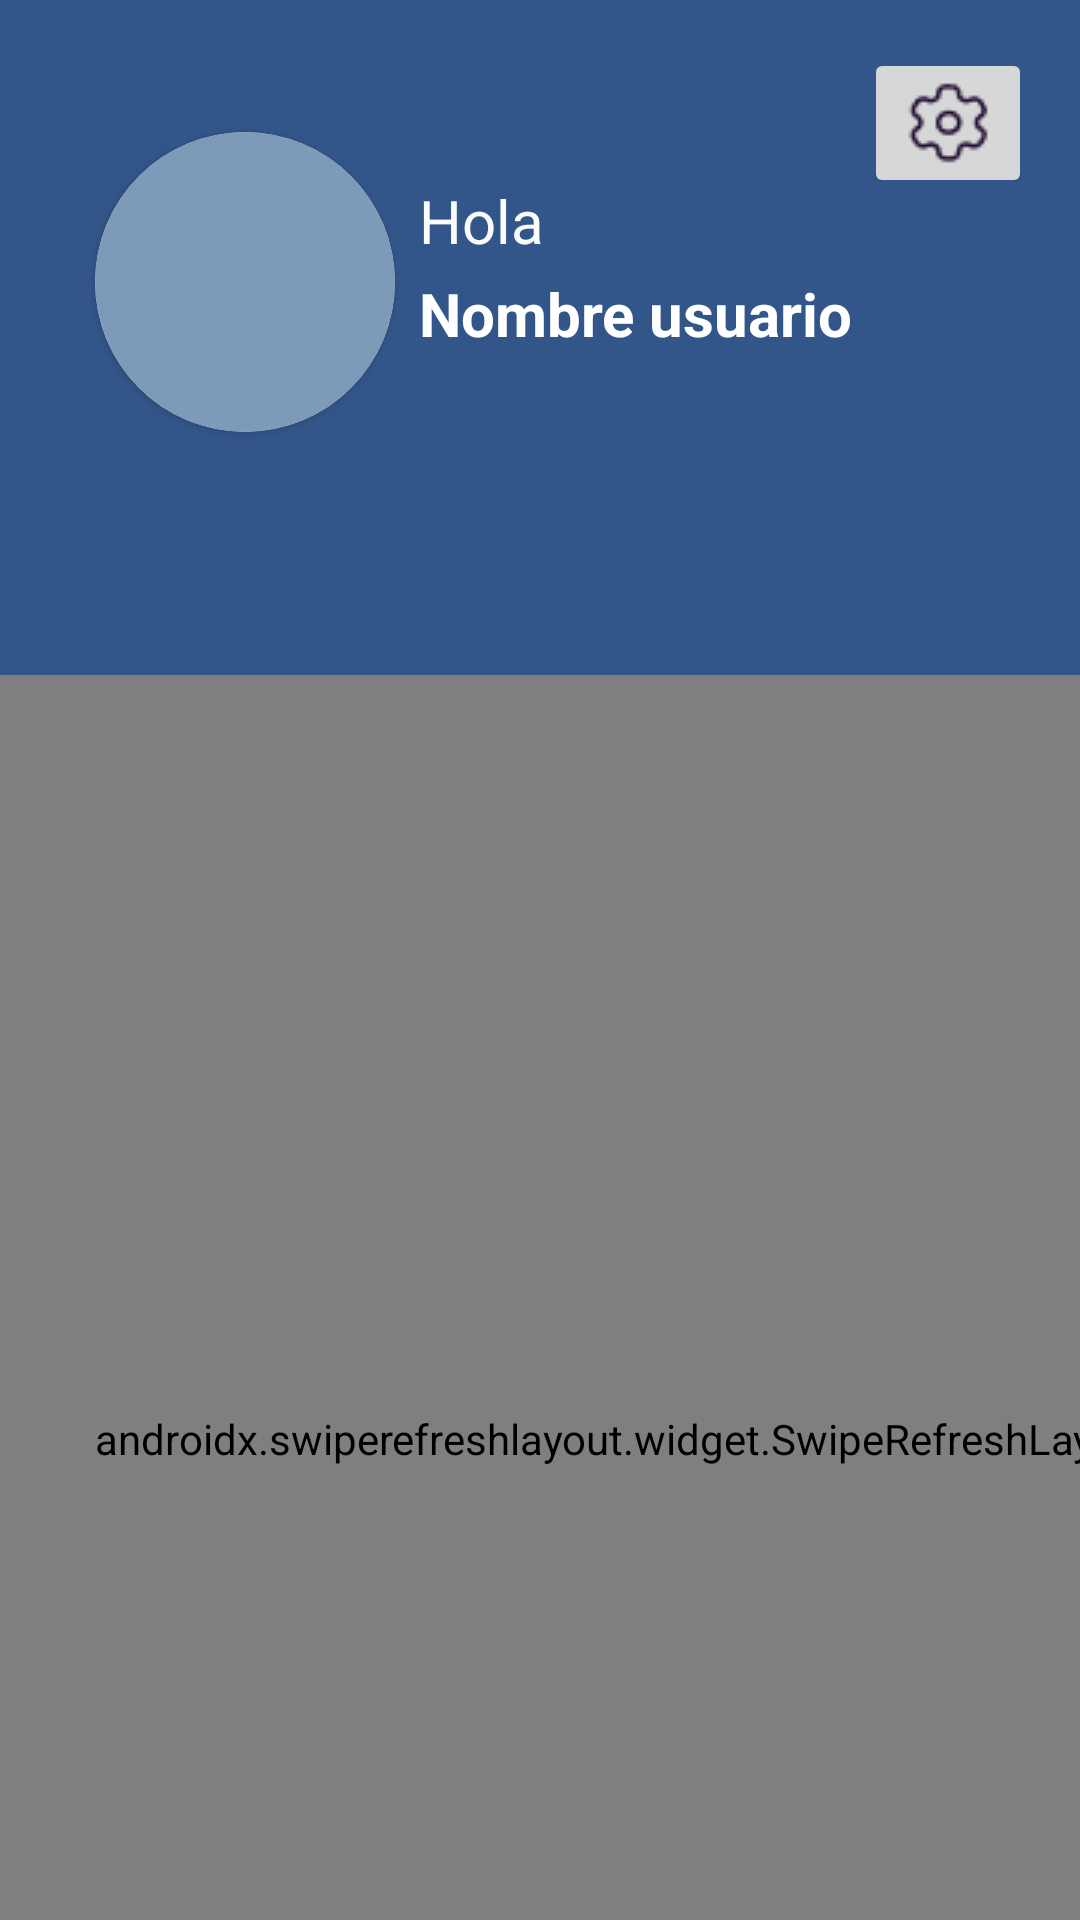

Reconstruct the res/layout file that produces this screen, plus the resources it refers to.
<!-- AndroidManifest.xml: application theme Theme.IcesiParking -->
<!-- res/layout/activity_user_home.xml -->
<?xml version="1.0" encoding="utf-8"?>
<androidx.constraintlayout.widget.ConstraintLayout xmlns:android="http://schemas.android.com/apk/res/android"
    xmlns:app="http://schemas.android.com/apk/res-auto"
    xmlns:tools="http://schemas.android.com/tools"
    android:layout_width="match_parent"
    android:layout_height="match_parent"
    tools:context=".UserHomeActivity">

    <androidx.constraintlayout.widget.ConstraintLayout
        android:id="@+id/constraintLayout"
        android:layout_width="0dp"
        android:layout_height="225dp"
        android:background="#33568A"
        app:layout_constraintEnd_toEndOf="parent"
        app:layout_constraintStart_toStartOf="parent"
        app:layout_constraintTop_toTopOf="parent">

        <androidx.cardview.widget.CardView
            android:id="@+id/cardView"
            android:layout_width="100dp"
            android:layout_height="100dp"
            android:layout_marginTop="44dp"
            app:cardCornerRadius="50dp"
            app:layout_constraintEnd_toEndOf="parent"
            app:layout_constraintHorizontal_bias="0.122"
            app:layout_constraintStart_toStartOf="parent"
            app:layout_constraintTop_toTopOf="parent">

            <ImageView
                android:id="@+id/userImage"
                android:layout_width="match_parent"
                android:layout_height="match_parent"
                android:background="#7D9AB8"
                android:scaleType="centerCrop"
                app:srcCompat="@drawable/ic_launcher_foreground" />
        </androidx.cardview.widget.CardView>

        <TextView
            android:id="@+id/textView4"
            android:layout_width="wrap_content"
            android:layout_height="wrap_content"
            android:layout_marginStart="8dp"
            android:layout_marginTop="16dp"
            android:text="Hola"
            android:textColor="#FBFBFB"
            android:textSize="20sp"
            app:layout_constraintStart_toEndOf="@+id/cardView"
            app:layout_constraintTop_toTopOf="@+id/cardView" />

        <TextView
            android:id="@+id/userNameTextView"
            android:layout_width="wrap_content"
            android:layout_height="wrap_content"
            android:layout_marginTop="4dp"
            android:text="Nombre usuario"
            android:textColor="#FFFFFF"
            android:textSize="20sp"
            android:textStyle="bold"
            app:layout_constraintStart_toStartOf="@+id/textView4"
            app:layout_constraintTop_toBottomOf="@+id/textView4" />

        <ImageButton
            android:id="@+id/userSettingsButton"
            android:layout_width="wrap_content"
            android:layout_height="wrap_content"
            android:layout_marginTop="16dp"
            android:layout_marginEnd="16dp"
            android:contentDescription="TODO"
            app:layout_constraintEnd_toEndOf="parent"
            app:layout_constraintTop_toTopOf="parent"
            app:srcCompat="@drawable/setting_icon" />
    </androidx.constraintlayout.widget.ConstraintLayout>

    <androidx.swiperefreshlayout.widget.SwipeRefreshLayout
        android:id="@+id/lotesRefreshSRL"
        android:layout_width="416dp"
        android:layout_height="509dp"
        app:layout_constraintEnd_toEndOf="parent"
        app:layout_constraintHorizontal_bias="0.0"
        app:layout_constraintStart_toStartOf="parent"
        app:layout_constraintTop_toBottomOf="@+id/constraintLayout">

        <androidx.recyclerview.widget.RecyclerView
            android:id="@+id/lotesRecycler"
            android:layout_width="409dp"
            android:layout_height="504dp"
            android:layout_marginTop="8dp" />
    </androidx.swiperefreshlayout.widget.SwipeRefreshLayout>

</androidx.constraintlayout.widget.ConstraintLayout>
<!-- resources referenced by this layout -->
<resources>
  <!-- drawable setting_icon: png bitmap (drawable, 991 bytes) -->
  <style name="Theme.IcesiParking" parent="Theme.MaterialComponents.DayNight.DarkActionBar">
          
          <item name="colorPrimary">@color/purple_500</item>
          <item name="colorPrimaryVariant">@color/purple_700</item>
          <item name="colorOnPrimary">@color/white</item>
          
          <item name="colorSecondary">@color/teal_200</item>
          <item name="colorSecondaryVariant">@color/teal_700</item>
          <item name="colorOnSecondary">@color/black</item>
          
          <item name="android:statusBarColor" tools:targetApi="l">?attr/colorPrimaryVariant</item>
          
      </style>
  <!-- not gathered from this repository: default colours our renderer supplied (Android Studio template values) -->
  <color name="purple_500">#FF6200EE</color>
  <color name="purple_700">#FF3700B3</color>
  <color name="teal_200">#FF03DAC5</color>
  <color name="teal_700">#FF018786</color>
  <color name="black">#FF000000</color>
  <color name="white">#FFFFFFFF</color>
</resources>
